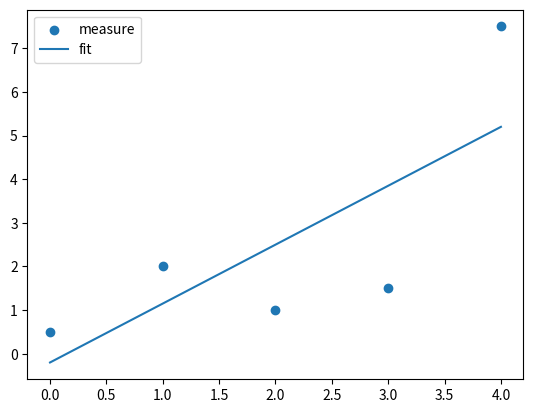

Write Python code to recreate this figure.
import numpy as np
import matplotlib.pyplot as plt


def check_error(x, y, a, b):
    error = 0
    for i in (x):
        i = int(i)
        error += (a * x[i] + b - y[i]) ** 2
    return error

def fit_compute(x, y):
    sum_x = sum_y = a = b = p = q = 0
    for i in x:
        sum_x += i
    for i in y:
        sum_y += i
    arg_x = sum_x / len(x)
    arg_y = sum_y / len(y)
    for i in range(len(x)):
        p += (x[i] - arg_x) * (y[i] - arg_y)
        q += (x[i] - arg_x) ** 2
    a = p / q
    b = arg_y - a * arg_x
    return a, b

def auto_find(x, y):
    error_record = a_record = b_record = 20
    for a in np.arange(0, 1.5, 0.001):
        for b in np.arange(-0.5, 0.5, 0.001):
            error = check_error(x, y, a, b)
            if error < error_record:
                error_record = error
                a_record = a
                b_record = b
    return a_record, b_record

x = np.array([0.0, 1.0, 2.0, 3.0, 4.0])
y = np.array([0.5, 2.0, 1.0, 1.5, 7.5])

# while True:
#     a = float(input("输入a："))
#     b = float(input("输入b："))
#     error = check_error(x, y, a, b)
#     print("error:", error)

a_record, b_record = fit_compute(x, y)
error_record = check_error(x, y, a_record, b_record)
print("a:", a_record, " b:", b_record, " error:", error_record)

plt.scatter(x, y, label = "measure")
plt.plot(x, a_record * x + b_record, label = "fit")
plt.legend()
plt.show()

